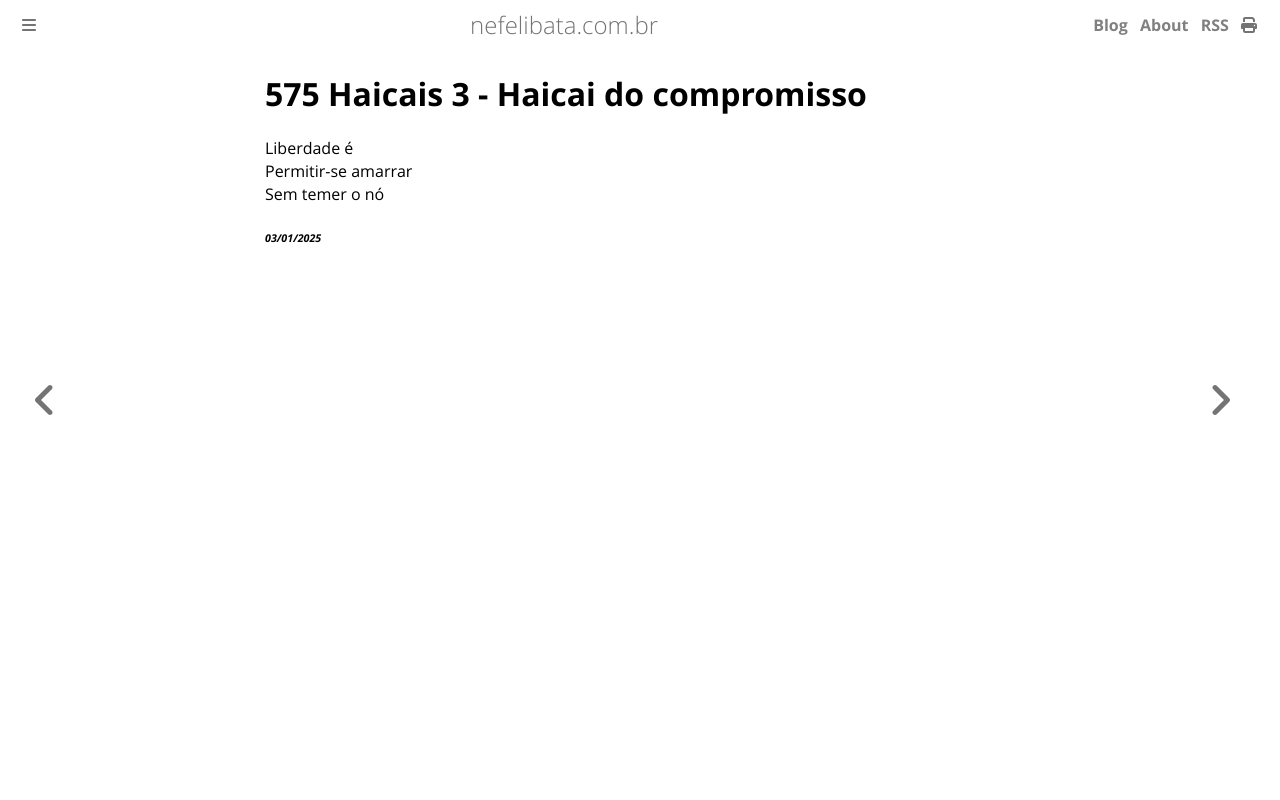

repository: ameopoema/nefelibata · page: 2025-01-03-Haicai_do_compromisso.html · generator: mdbook

# 575 Haicais 3 - Haicai do compromisso  
Liberdade é  
Permitir-se amarrar  
Sem temer o nó  


###### *03/01/2025*  
&nbsp;<br>
&nbsp;<br>
&nbsp;<br>
&nbsp;<br>
&nbsp;<br>
